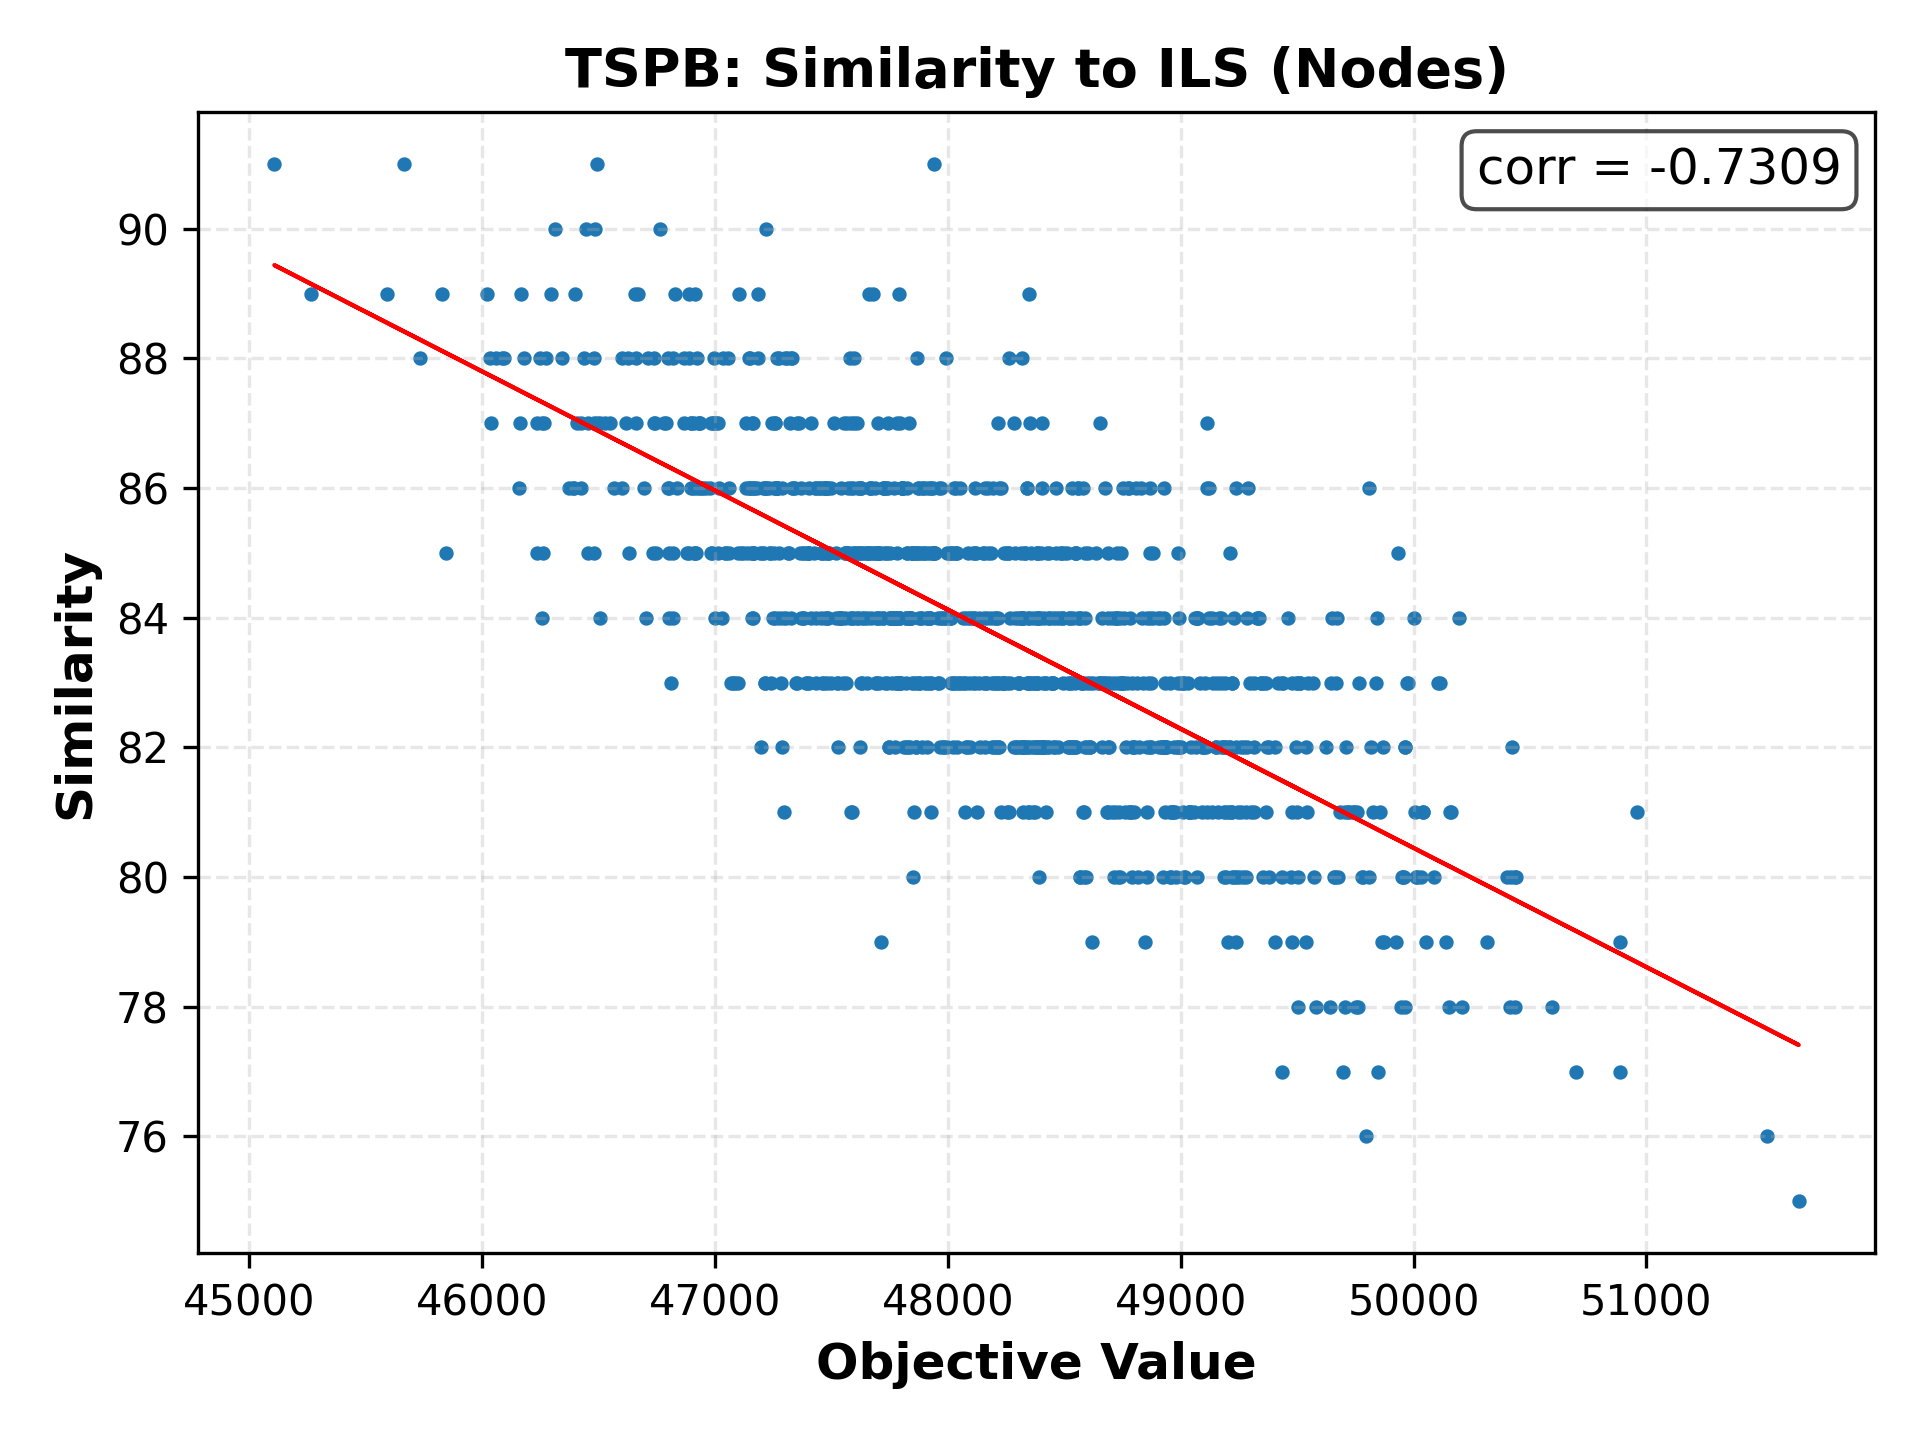

The file beside this chart, header and first rows:
49542, 81
47755, 84
47856, 83
47525, 83
48801, 81
46344, 88
47719, 84
49114, 86
48349, 83
48404, 87
47276, 85
48089, 83
46565, 86
48855, 84
48566, 84
46788, 87
47700, 84
49171, 84
49573, 80
49538, 82
48150, 85
48304, 83
48418, 83
46601, 86
48742, 83
47876, 84
46494, 87
48671, 83
46910, 85
48694, 83
47631, 85
48396, 84
49742, 81
46865, 88
48408, 83
47556, 84
48221, 82
49302, 81
48718, 81
47935, 86
47905, 84
48466, 86
48021, 82
48902, 84
46086, 88
48101, 84
48166, 84
46482, 85
47425, 85
48933, 82
49499, 83
49286, 84
47393, 83
48602, 85
49057, 81
49368, 83
48959, 80
46247, 88
49648, 84
49931, 85
49336, 84
... 939 more rows
